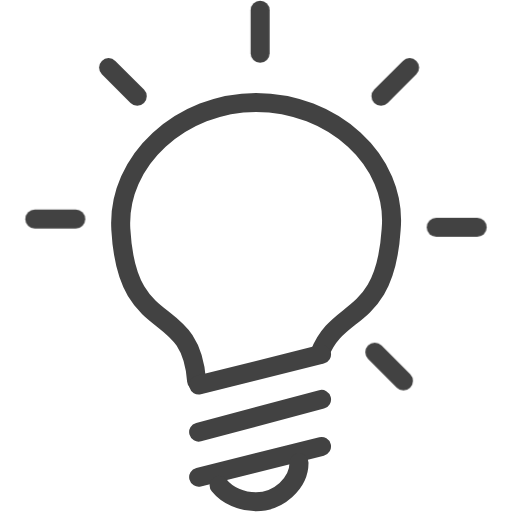
t = 0.00 s
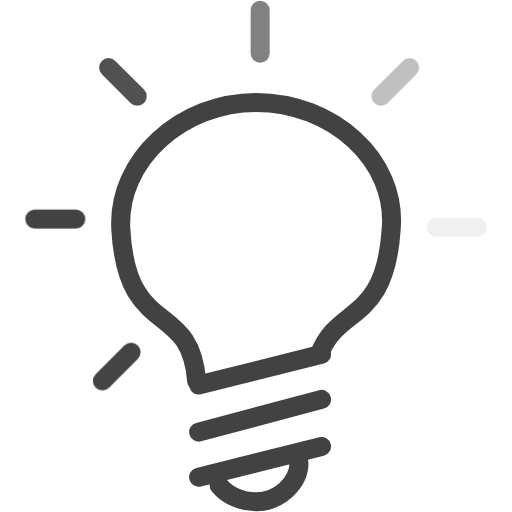
t = 1.50 s
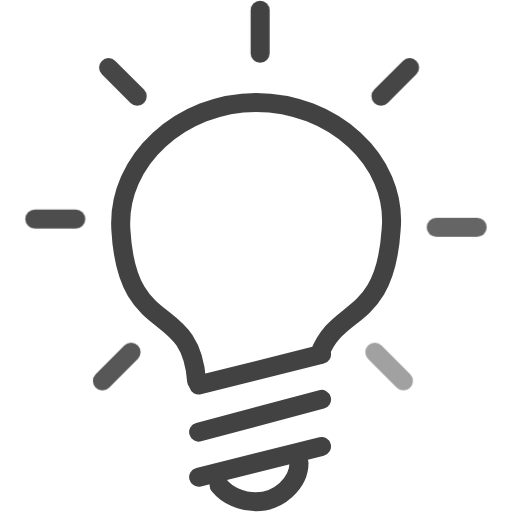
t = 2.13 s
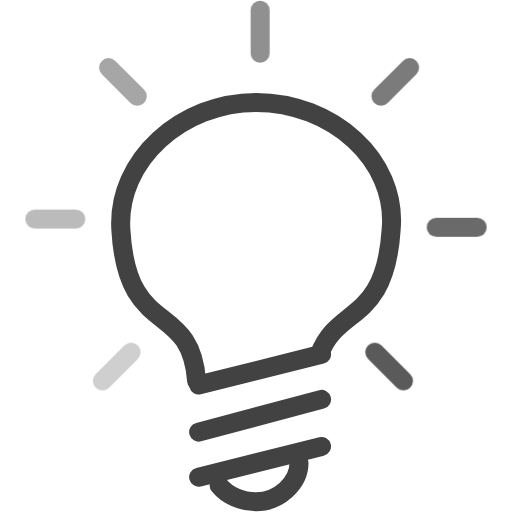
t = 3.69 s
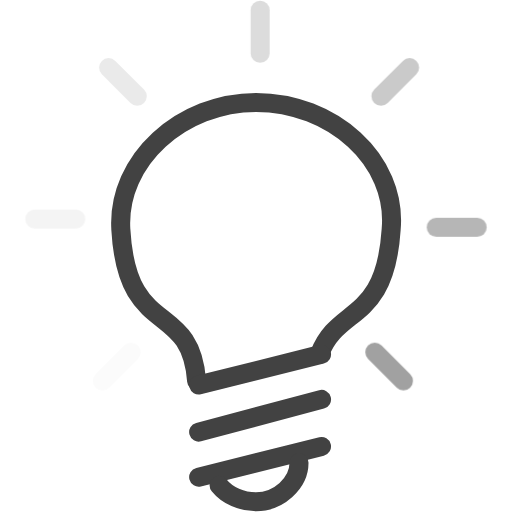
t = 4.63 s
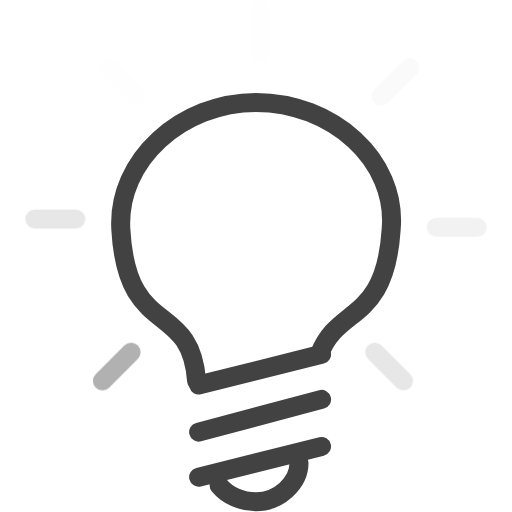
t = 5.56 s

The animated SVG that drew these frames (rendered in a browser with its animation timeline set to each time). Animation: 1 CSS @keyframes rule; one cycle of 6.50 s, repeats indefinitely.

<svg version="1.1" xmlns="http://www.w3.org/2000/svg" xmlns:xlink="http://www.w3.org/1999/xlink" x="0px" y="0px"
	 viewBox="0 0 25 25" style="enable-background:new 0 0 25 25;" xml:space="preserve">
<style type="text/css">
	.st0{fill:none;stroke:#424242;stroke-width:0.9289;stroke-linecap:round;stroke-linejoin:round;stroke-miterlimit:22.9256;}
	.lightStroke {
		animation: lightStroke 5s ease-in-out 0s infinite;
	}
	.delay1 {
		animation-delay: .25s;
	}
	.delay2 {
		animation-delay: .5s;
	}
	.delay3 {
		animation-delay: .75s;
	}
	.delay4 {
		animation-delay: 1s;
	}
	.delay5 {
		animation-delay: 1.25s;
	}
	.delay6 {
		animation-delay: 1.5s;
	}
	@keyframes lightStroke {
		0% {
			opacity: 0;
		}
		25% {
			opacity: 1;
		}
		100% {
			opacity: 0;
		}
	}
</style>
<path class="st0" d="M9.6,18.6c-0.3-4-3.4-2-3.7-7.4c-0.2-3.4,3-6.2,6.6-6.2c3.7,0,6.9,2.8,6.6,6.2c-0.3,4.6-2.6,3.7-3.5,6.1"/>
<line class="st0" x1="9.7" y1="23.3" x2="15.7" y2="21.8"/>
<line class="st0" x1="9.7" y1="21.1" x2="15.7" y2="19.5"/>
<line class="st0" x1="9.7" y1="18.8" x2="15.7" y2="17.3"/>
<path class="st0" d="M14.6,22.6c0,1-1,1.9-2.1,1.9c-0.7,0-1.4-0.3-1.8-0.8"/>
<line class="st0 lightStroke delay3" x1="12.7" y1="0.5" x2="12.7" y2="2.6"/>
<line class="st0 lightStroke delay4" x1="20" y1="3.3" x2="18.6" y2="4.7"/>
<line class="st0 lightStroke delay5" x1="23.3" y1="11.1" x2="21.3" y2="11.1"/>
<line class="st0 lightStroke delay6" x1="19.7" y1="18.6" x2="18.3" y2="17.2"/>
<line class="st0 lightStroke delay2" x1="5.3" y1="3.3" x2="6.7" y2="4.7"/>
<line class="st0 lightStroke delay1" x1="1.7" y1="10.7" x2="3.7" y2="10.7"/>
<line class="st0 lightStroke" x1="5" y1="18.6" x2="6.4" y2="17.2"/>
</svg>
